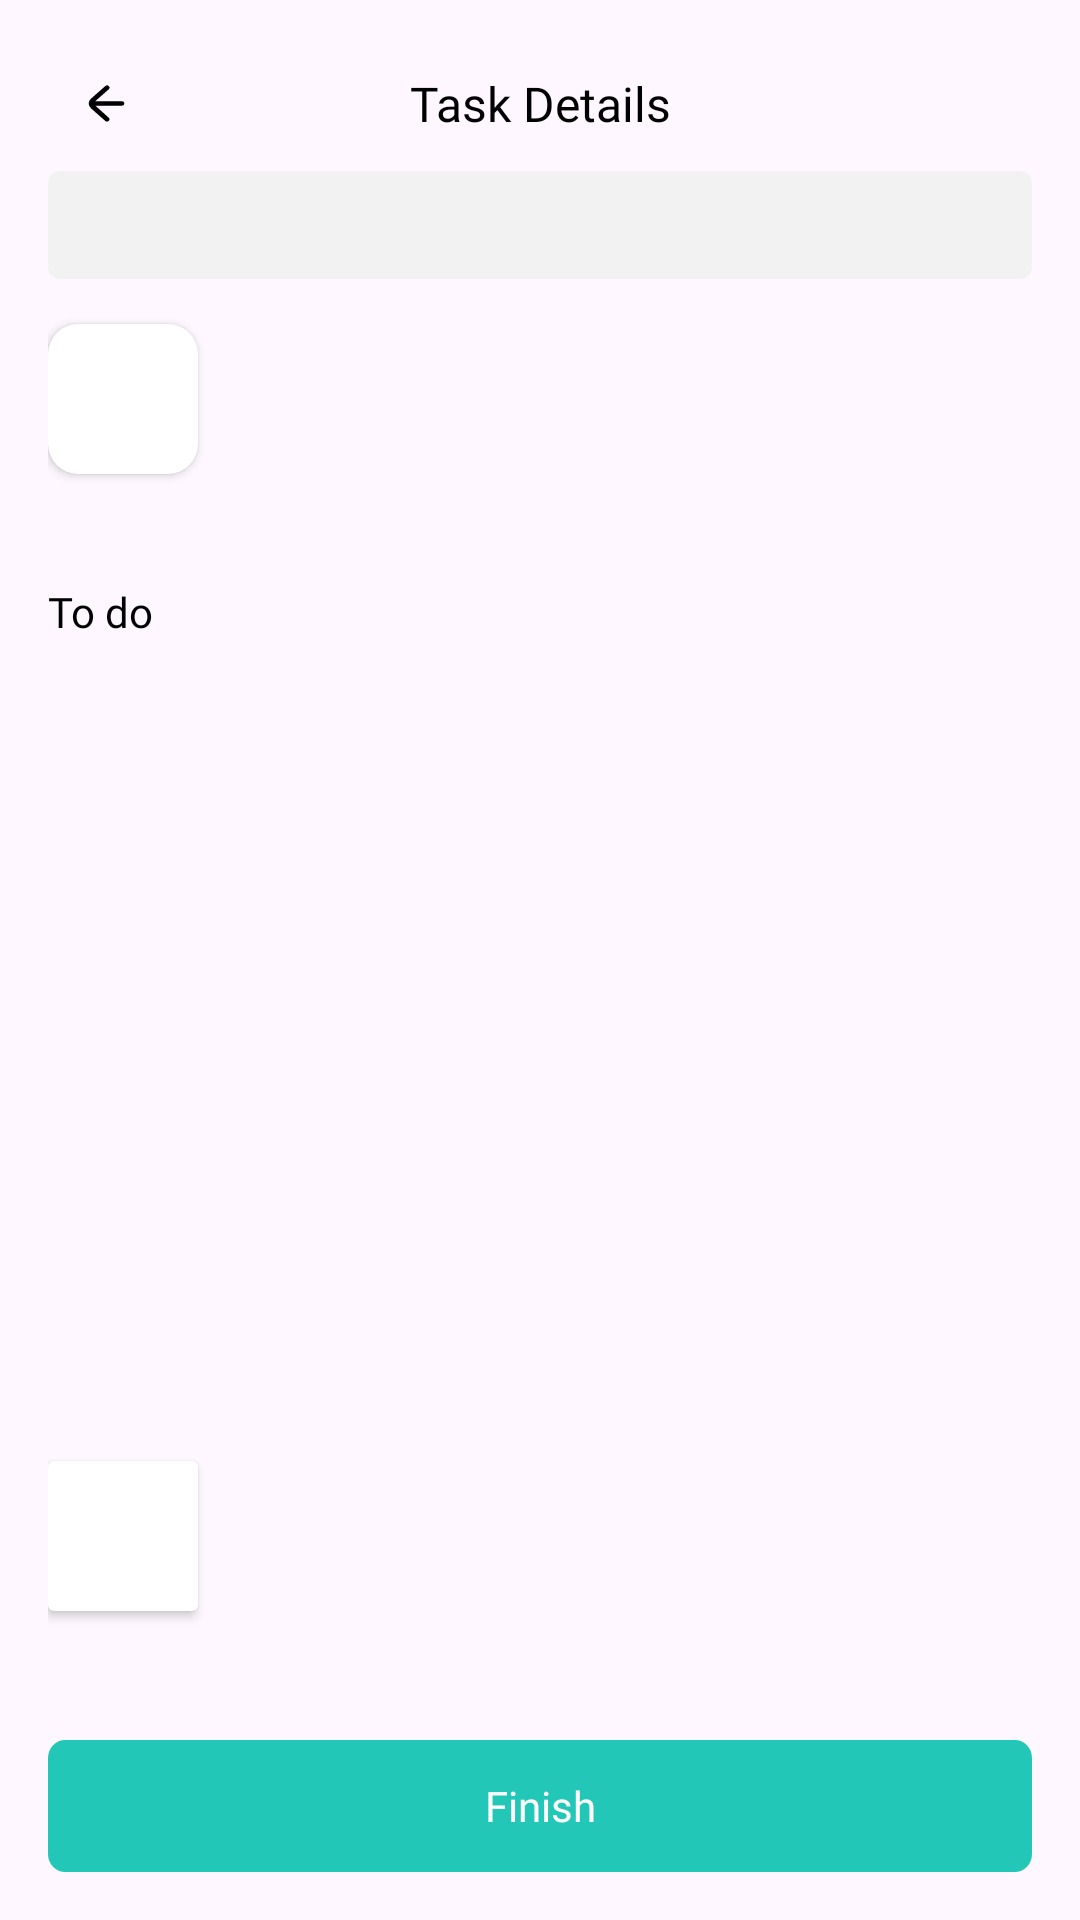

The Android layout XML behind this screen, and the referenced resources:
<!-- AndroidManifest.xml: application theme Theme.HospitalTry -->
<!-- res/layout/fragment_tasks_details.xml -->
<?xml version="1.0" encoding="utf-8"?>
<androidx.constraintlayout.widget.ConstraintLayout xmlns:android="http://schemas.android.com/apk/res/android"
    xmlns:app="http://schemas.android.com/apk/res-auto"
    xmlns:tools="http://schemas.android.com/tools"
    android:layout_width="match_parent"
    android:layout_height="match_parent"
    android:padding="16dp"
    >

    <TextView
        android:id="@+id/txt_task_details"
        style="@style/txt_top_style"
        android:layout_width="match_parent"
        android:layout_height="wrap_content"
        android:gravity="center"
        android:text="@string/tasks_details"
        app:layout_constraintBottom_toBottomOf="@+id/btn_back"
        app:layout_constraintTop_toTopOf="@id/btn_back" />


    <ImageView
        android:id="@+id/btn_back"
        android:layout_width="wrap_content"
        android:layout_height="wrap_content"
        android:layout_margin="8dp"
        android:padding="3dp"
        android:src="@drawable/icon_back"
        app:layout_constraintStart_toStartOf="parent"
        app:layout_constraintTop_toTopOf="parent" />

    <TextView
        android:id="@+id/txt_task_name"
        style="@style/edt_details_style"
        android:layout_width="match_parent"
        android:layout_height="wrap_content"
        android:layout_marginTop="12dp"
        android:background="@drawable/container_grey_light"
        android:gravity="center_vertical"
        android:paddingVertical="8dp"
        android:paddingStart="10dp"
        android:textColor="@color/black"
        app:layout_constraintTop_toBottomOf="@+id/btn_back"
        tools:layout_editor_absoluteX="1dp"
        tools:text="Task Name" />

    <androidx.cardview.widget.CardView
        android:id="@+id/cardView"
        android:layout_width="50dp"
        android:layout_height="50dp"
        android:layout_marginTop="15dp"
        app:cardCornerRadius="10dp"

        app:layout_constraintStart_toStartOf="parent"

        app:layout_constraintTop_toBottomOf="@+id/txt_task_name">

        <ImageView
            android:layout_width="match_parent"
            android:layout_height="match_parent"
            android:src="@drawable/img_manger" />
    </androidx.cardview.widget.CardView>


    <TextView
        android:id="@+id/txt_user_name"
        style="@style/txt_regular14_style"
        android:layout_width="wrap_content"
        android:layout_height="wrap_content"
        android:layout_marginStart="12dp"

        android:layout_marginTop="5dp"
        app:layout_constraintStart_toEndOf="@+id/cardView"
        app:layout_constraintTop_toTopOf="@+id/cardView"
        tools:text="Shawky Ahmed" />

    <TextView
        android:id="@+id/txt_type"
        style="@style/txt_regular12_tale_style"
        android:layout_width="wrap_content"
        android:layout_height="wrap_content"
        android:layout_marginStart="12dp"
        app:layout_constraintStart_toEndOf="@+id/cardView"
        app:layout_constraintTop_toBottomOf="@+id/txt_user_name"
        tools:text="Specialist - Manger" />


    <TextView
        android:id="@+id/text_date"
        android:layout_width="wrap_content"
        android:layout_height="wrap_content"
        android:fontFamily="@font/poppins_regular"
        app:layout_constraintBottom_toBottomOf="@+id/txt_user_name"
        app:layout_constraintEnd_toEndOf="parent"
        app:layout_constraintTop_toTopOf="@+id/txt_user_name"
        tools:text="12-23-2222" />

    <TextView
        android:id="@+id/txt_details"
        style="@style/txt_regular12_style"
        android:layout_width="match_parent"
        android:layout_height="wrap_content"
        android:layout_marginTop="15dp"
        android:textColor="@color/black"
        app:layout_constraintTop_toBottomOf="@+id/txt_type"
        tools:text="Details note : Lorem Ipsum is simply dummy text of printing and typesetting industry.Lorem Ipsum" />


    <TextView
        android:id="@+id/txt_todo"
        style="@style/txt_regular14_style"
        android:layout_width="wrap_content"
        android:layout_height="wrap_content"
        android:layout_marginTop="12dp"
        android:text="To do"
        android:textColor="@color/black"
        app:layout_constraintStart_toStartOf="parent"
        app:layout_constraintTop_toBottomOf="@+id/txt_details" />

    <androidx.recyclerview.widget.RecyclerView
        android:id="@+id/recycler_todo"
        android:layout_width="match_parent"
        android:layout_height="0dp"
        android:layout_marginVertical="5dp"
        android:orientation="vertical"
        app:layoutManager="androidx.recyclerview.widget.LinearLayoutManager"
        app:layout_constraintBottom_toTopOf="@id/g1"
        app:layout_constraintTop_toBottomOf="@+id/txt_todo"
        app:layout_constraintVertical_bias="0.0"
        app:reverseLayout="false"
        tools:layout_editor_absoluteX="16dp" />

    <androidx.constraintlayout.widget.Guideline
        android:id="@+id/g1"
        android:layout_width="match_parent"
        android:layout_height="1dp"
        android:orientation="horizontal"
        app:layout_constraintGuide_percent="0.75" />


    <androidx.cardview.widget.CardView
        android:id="@+id/cardView_employee"
        android:layout_width="50dp"
        android:layout_height="50dp"
        android:layout_marginTop="15dp"

        app:layout_constraintStart_toStartOf="parent"
        app:layout_constraintTop_toBottomOf="@+id/g1">

        <ImageView
            android:layout_width="match_parent"
            android:layout_height="match_parent"
            android:src="@drawable/img_manger" />
    </androidx.cardview.widget.CardView>

    <TextView
        android:id="@+id/txt_note"
        android:layout_width="match_parent"
        android:layout_height="wrap_content"
        app:layout_constraintTop_toBottomOf="@id/cardView_employee"
        style="@style/txt_regular12_style"
        />


    <TextView
        android:id="@+id/txt_employee_name"
        style="@style/txt_regular14_style"
        android:layout_width="wrap_content"
        android:layout_height="wrap_content"
        android:layout_marginStart="12dp"
        android:layout_marginTop="5dp"
        app:layout_constraintStart_toEndOf="@+id/cardView_employee"
        app:layout_constraintTop_toTopOf="@+id/cardView_employee"
        tools:text="Shawky Ahmed" />

    <TextView
        android:id="@+id/txt_employee_type"
        style="@style/txt_regular12_tale_style"
        android:layout_width="wrap_content"
        android:layout_height="wrap_content"
        android:layout_marginStart="12dp"
        app:layout_constraintStart_toEndOf="@+id/cardView_employee"
        app:layout_constraintTop_toBottomOf="@+id/txt_employee_name"
        tools:text="Specialist - Manger" />


    <TextView
        android:id="@+id/txt_employee_date"
        android:layout_width="wrap_content"
        android:layout_height="wrap_content"
        android:fontFamily="@font/poppins_regular"
        app:layout_constraintBottom_toBottomOf="@+id/txt_employee_name"
        app:layout_constraintEnd_toEndOf="parent"
        app:layout_constraintTop_toTopOf="@+id/txt_employee_name"
        tools:text="12-23-2222" />


    <TextView
        android:id="@+id/btn_finish"
        android:layout_width="match_parent"
        android:layout_height="wrap_content"
        android:layout_marginTop="10dp"
        android:background="@drawable/btn_main"
        android:gravity="center"
style="@style/txt_tale_btn_style"
        android:text="Finish"
        android:textColor="@color/white"
        app:layout_constraintBottom_toBottomOf="parent"
        app:layout_constraintStart_toStartOf="parent" />


</androidx.constraintlayout.widget.ConstraintLayout>
<!-- resources referenced by this layout -->
<resources>
  <color name="black">#FF000000</color>
  <color name="white">#FFFFFFFF</color>
  <!-- drawable btn_main (drawable) -->
  <vector xmlns:android="http://schemas.android.com/apk/res/android"
      android:width="343dp"
      android:height="44dp"
      android:viewportWidth="343"
      android:viewportHeight="44">
    <path
        android:pathData="M6,0L337,0A6,6 0,0 1,343 6L343,38A6,6 0,0 1,337 44L6,44A6,6 0,0 1,0 38L0,6A6,6 0,0 1,6 0z"
        android:fillColor="#22c7b8"/>
  </vector>
  <!-- drawable container_grey_light (drawable) -->
  <vector xmlns:android="http://schemas.android.com/apk/res/android"
      android:width="343dp"
      android:height="36dp"
      android:viewportWidth="343"
      android:viewportHeight="36">
    <path
        android:pathData="M4,0L339,0A4,4 0,0 1,343 4L343,32A4,4 0,0 1,339 36L4,36A4,4 0,0 1,0 32L0,4A4,4 0,0 1,4 0z"
        android:fillColor="#f2f2f2"/>
  </vector>
  <!-- drawable icon_back (drawable) -->
  <vector xmlns:android="http://schemas.android.com/apk/res/android"
      android:width="17dp"
      android:height="15dp"
      android:viewportWidth="200"
      android:viewportHeight="200">
    <path
        android:pathData="M160,89.75H56l53,-53a9.67,9.67 0,0 0,0 -14,9.67 9.67,0 0,0 -14,0l-56,56a30.18,30.18 0,0 0,-8.5 18.5c0,1 -0.5,1.5 -0.5,2.5a6.34,6.34 0,0 0,0.5 3,31.47 31.47,0 0,0 8.5,18.5l56,56a9.9,9.9 0,0 0,14 -14l-52.5,-53.5H160a10,10 0,0 0,0 -20Z"
        android:fillColor="#000000"/>
  </vector>
  <string name="tasks_details">Task Details</string>
  <style name="edt_details_style">
          <item name="android:textSize">14dp</item>
          <item name="android:textColor">@color/grey</item>
          <item name="android:fontFamily">@font/poppins_regular</item>
      </style>
  <style name="txt_regular12_style">
          <item name="android:textSize">14dp</item>
          <item name="android:textColor">@color/black</item>
          <item name="android:fontFamily">@font/poppins_regular</item>
      </style>
  <style name="txt_regular12_tale_style">
          <item name="android:textSize">12dp</item>
          <item name="android:textColor">@color/tale</item>
          <item name="android:fontFamily">@font/poppins_regular</item>
      </style>
  <style name="txt_regular14_style">
          <item name="android:textSize">14dp</item>
          <item name="android:textColor">@color/black</item>
          <item name="android:fontFamily">@font/poppins_regular</item>
      </style>
  <style name="txt_tale_btn_style">
          <item name="android:textSize">14dp</item>
          <item name="android:textColor">@color/white</item>
          <item name="android:fontFamily">@font/poppins_medium</item>
      </style>
  <style name="txt_top_style">
          <item name="android:textSize">16dp</item>
          <item name="android:textColor">@color/black</item>
          <item name="android:fontFamily">@font/poppins_regular</item>
      </style>
  <style name="Theme.HospitalTry" parent="Base.Theme.HospitalTry" />
  <color name="grey">#989898</color>
  <color name="tale">#22C7B8</color>
  <style name="Base.Theme.HospitalTry" parent="Theme.Material3.DayNight.NoActionBar">
          
          
      </style>
</resources>
